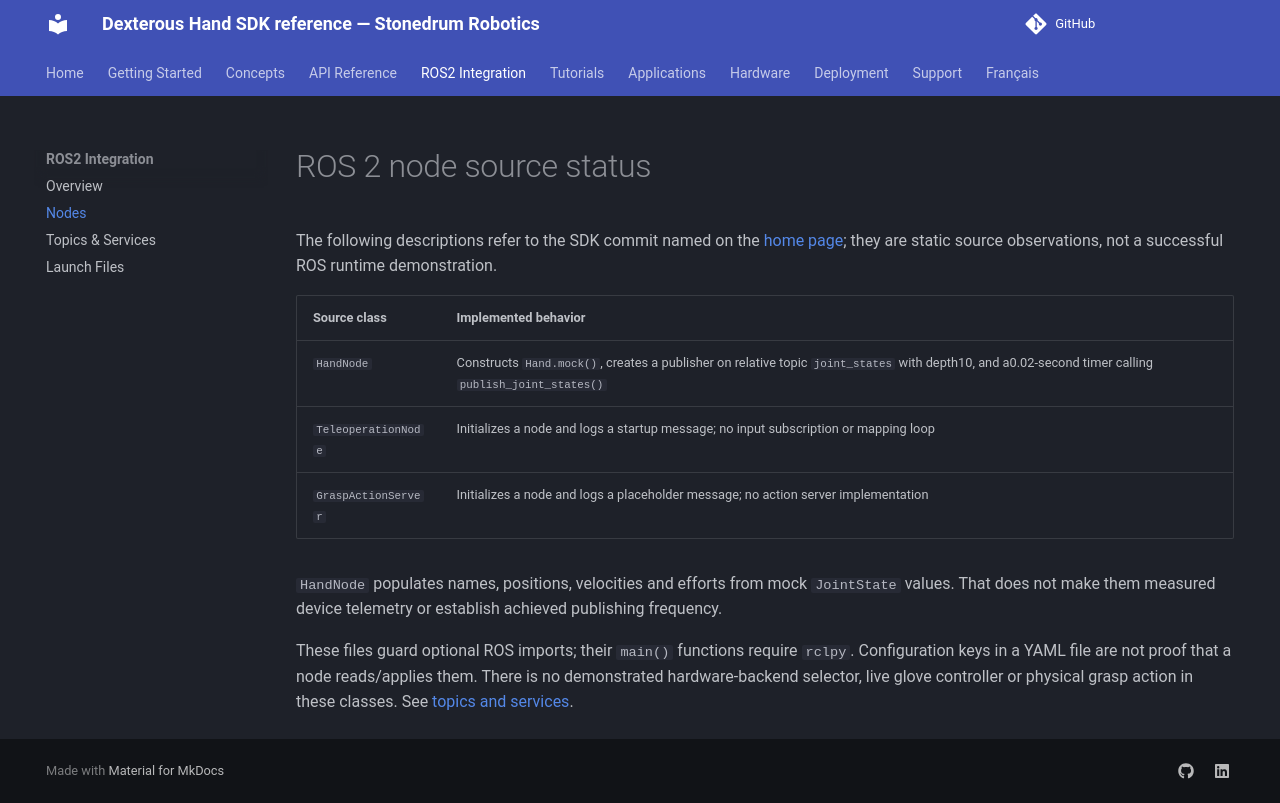

repository: stonedrum-robotics/docs · page: ros2-integration/nodes/index.html · generator: mkdocs

# ROS 2 node source status

The following descriptions refer to the SDK commit named on the [home page](../index.md); they are static source observations, not a successful ROS runtime demonstration.

| Source class | Implemented behavior |
|---|---|
| `HandNode` | Constructs `Hand.mock()`, creates a publisher on relative topic `joint_states` with depth10, and a0.02-second timer calling `publish_joint_states()` |
| `TeleoperationNode` | Initializes a node and logs a startup message; no input subscription or mapping loop |
| `GraspActionServer` | Initializes a node and logs a placeholder message; no action server implementation |

`HandNode` populates names, positions, velocities and efforts from mock `JointState` values. That does not make them measured device telemetry or establish achieved publishing frequency.

These files guard optional ROS imports; their `main()` functions require `rclpy`. Configuration keys in a YAML file are not proof that a node reads/applies them. There is no demonstrated hardware-backend selector, live glove controller or physical grasp action in these classes. See [topics and services](topics-services.md).
